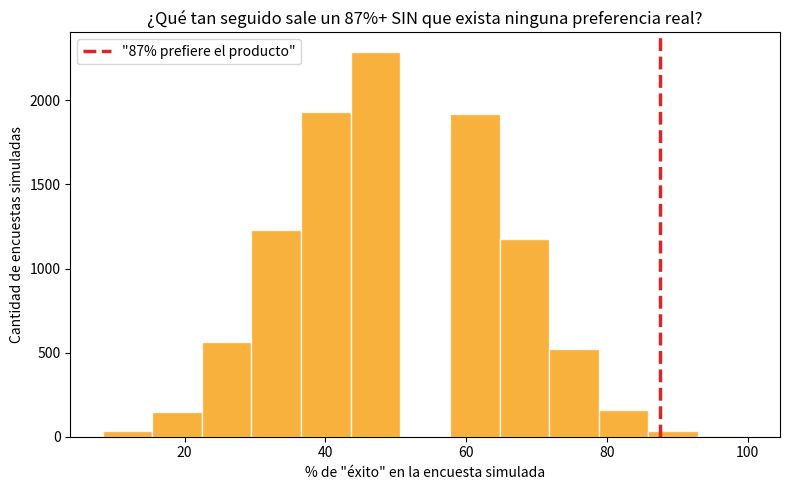
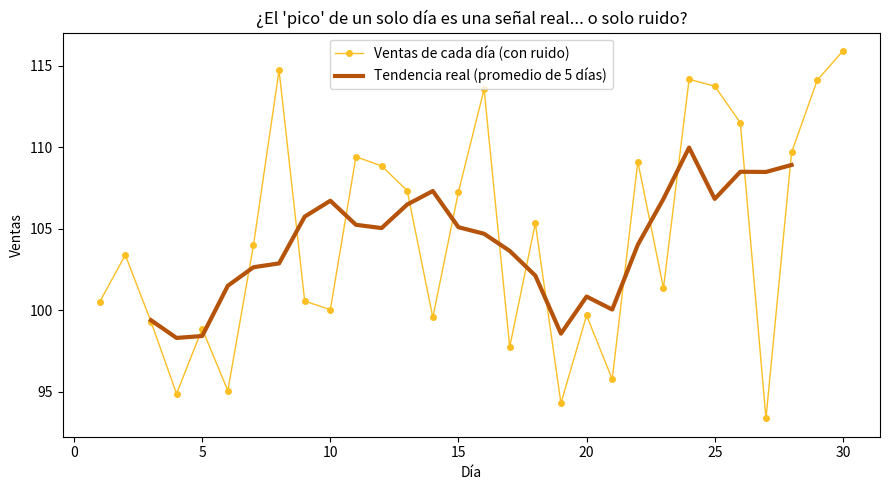

Generate these figures, in order, with matplotlib: (Note: this script raises an exception after producing the figures.)
# Vamos a comprobarlo: lanzamos una moneda "justa" (50/50) 12 veces,
# muchas muchas veces, y vemos qué tan seguido sale un resultado "impresionante" por PURA SUERTE

import numpy as np
import matplotlib.pyplot as plt

rng = np.random.default_rng(42)

# Simulamos 10,000 "encuestas" de 12 personas cada una, donde en realidad
# no hay ninguna preferencia real (50% probabilidad para cada opción)
resultados = rng.binomial(n=12, p=0.5, size=10_000) / 12 * 100

plt.figure(figsize=(8, 5))
plt.hist(resultados, bins=13, color="#f59e0b", alpha=0.8, edgecolor="white")
plt.axvline(87.5, color="#dc2626", linewidth=2.5, linestyle="--", label='"87% prefiere el producto"')
plt.title("¿Qué tan seguido sale un 87%+ SIN que exista ninguna preferencia real?")
plt.xlabel("% de \"éxito\" en la encuesta simulada")
plt.ylabel("Cantidad de encuestas simuladas")
plt.legend()
plt.tight_layout()
plt.show()

pct = (resultados >= (11/12*100)).mean() * 100
print(f"🎲 Incluso SIN ninguna preferencia real, un {pct:.1f}% de las encuestas de 12 personas")
print("   dan un resultado de 87% o más, solo por azar.")
print("\n💡 Moraleja: desconfía de titulares basados en pocas personas.")

# Separemos "un día bueno" de "una tendencia real" con un ejemplo de ventas

import numpy as np
import pandas as pd
import matplotlib.pyplot as plt

rng = np.random.default_rng(7)
dias = np.arange(1, 31)
ventas = 100 + 0.5 * dias + rng.normal(0, 8, size=len(dias))  # crecimiento lento + ruido diario

serie = pd.Series(ventas, index=dias)
promedio_movil = serie.rolling(window=5, center=True).mean()

plt.figure(figsize=(9, 5))
plt.plot(dias, ventas, color="#fbbf24", marker="o", markersize=4, linewidth=1, label="Ventas de cada día (con ruido)")
plt.plot(dias, promedio_movil, color="#b45309", linewidth=3, label="Tendencia real (promedio de 5 días)")
plt.title("¿El 'pico' de un solo día es una señal real... o solo ruido?")
plt.xlabel("Día"); plt.ylabel("Ventas")
plt.legend()
plt.tight_layout()
plt.show()

print("💡 Un solo día espectacular no prueba nada por sí solo.")
print("   La línea café oscuro (promedio de varios días) muestra la tendencia real:")
print("   un crecimiento lento y sostenido — no un milagro de un solo día.")

# Comparemos dos afirmaciones con una "tarjeta de calificación" simple

import pandas as pd

afirmaciones = pd.DataFrame([
    {
        "Afirmación": "'Suplemento mágico' (12 personas, estudio de la propia empresa)",
        "Muestra": 1, "Independencia": 0, "Transparencia": 1, "Repetibilidad": 0, "Lógica": 1,
    },
    {
        "Afirmación": "Estudio médico serio (15,000 personas, 40 estudios independientes)",
        "Muestra": 5, "Independencia": 5, "Transparencia": 5, "Repetibilidad": 5, "Lógica": 4,
    },
]).set_index("Afirmación")

afirmaciones["Nota Total (/25)"] = afirmaciones.sum(axis=1)
display(afirmaciones)

print("💡 La segunda afirmación tiene una nota mucho más alta — no porque 'suene mejor',")
print("   sino porque cumple objetivamente más criterios de calidad de evidencia.")
